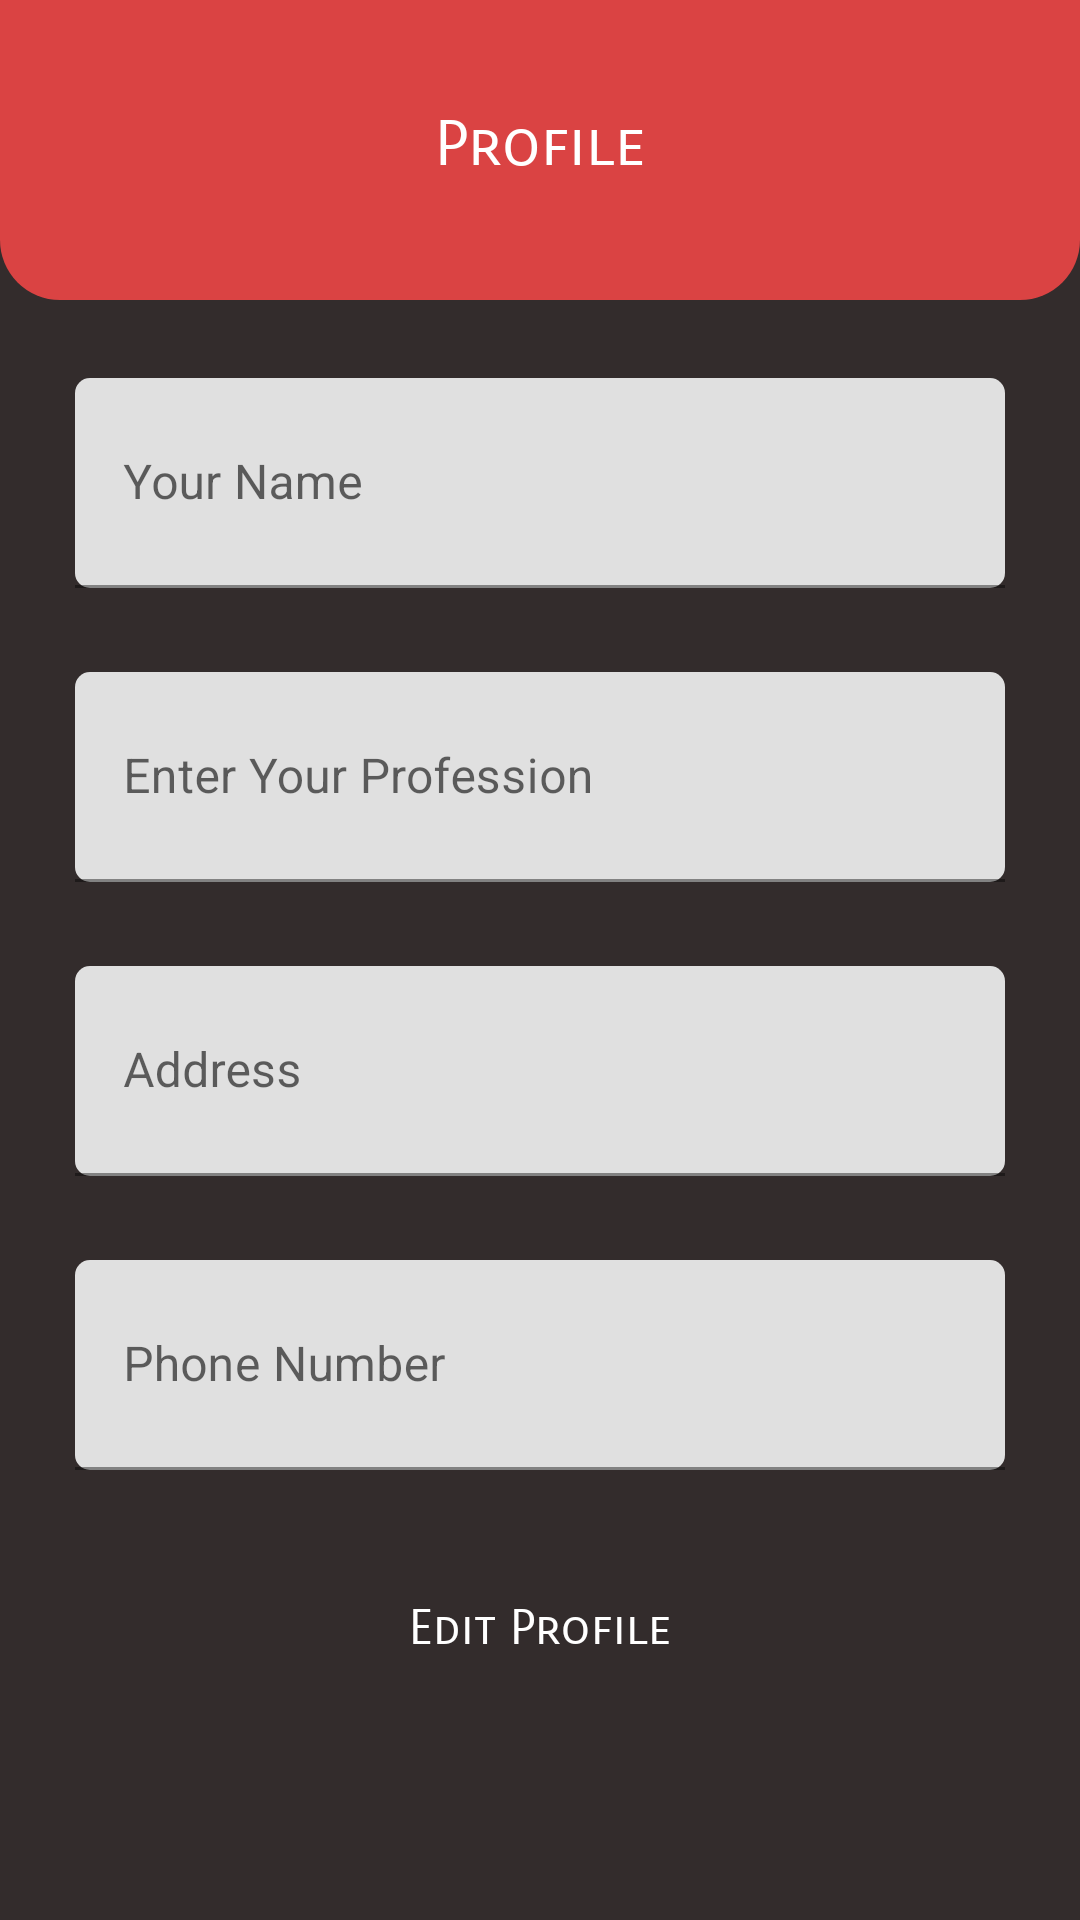

This screen was rendered from an Android layout file. Write that file and the resources it references.
<!-- AndroidManifest.xml: application theme Theme.Appointment -->
<!-- res/layout/activity_customer_user_profile.xml -->
<?xml version="1.0" encoding="utf-8"?>
<ScrollView xmlns:android="http://schemas.android.com/apk/res/android"
    xmlns:tools="http://schemas.android.com/tools"
    android:layout_width="match_parent"
    android:layout_height="match_parent"
    xmlns:app="http://schemas.android.com/apk/res-auto"
    tools:context=".CustomerUserProfile"
    android:background="@color/bgc">

    <LinearLayout
        android:layout_width="match_parent"
        android:layout_height="wrap_content"
        android:orientation="vertical"
        >

        <View
            android:layout_width="match_parent"
            android:layout_height="100dp"
            android:background="@drawable/bg">

        </View>

        <TextView
            android:layout_marginTop="-70dp"
            android:id="@+id/Signup"
            android:layout_width="300dp"
            android:layout_height="wrap_content"
            android:gravity="center_horizontal"
            android:padding="5dp"
            android:layout_gravity="center"
            android:text="Profile"
            android:fontFamily="sans-serif-smallcaps"
            android:textAlignment="center"
            android:textColor="@color/white"
            android:textSize="21sp" />



        <com.google.android.material.textfield.TextInputLayout
            android:layout_width="match_parent"
            android:layout_height="wrap_content"
            android:layout_marginStart="25dp"
            android:layout_marginTop="60dp"
            android:layout_marginEnd="25dp"
            android:layout_marginBottom="18dp"
            app:boxCornerRadiusBottomEnd="5dp"
            app:boxCornerRadiusBottomStart="5dp"
            app:boxCornerRadiusTopEnd="5dp"
            app:boxCornerRadiusTopStart="5dp"
            >
            <com.google.android.material.textfield.TextInputEditText
                android:id="@+id/CNameId"
                android:layout_width="match_parent"
                android:layout_height="70dp"
                android:hint="Your Name"
                android:textColorHint="@color/white"
                android:textColor="@color/black"
                android:textSize="16sp"
                >

            </com.google.android.material.textfield.TextInputEditText>
        </com.google.android.material.textfield.TextInputLayout>

        <com.google.android.material.textfield.TextInputLayout
            android:layout_width="match_parent"
            android:layout_height="wrap_content"
            android:layout_marginStart="25dp"
            android:layout_marginTop="10dp"
            android:layout_marginEnd="25dp"
            android:layout_marginBottom="18dp"
            app:boxCornerRadiusBottomEnd="5dp"
            app:boxCornerRadiusBottomStart="5dp"
            app:boxCornerRadiusTopEnd="5dp"
            app:boxCornerRadiusTopStart="5dp"
            >
            <com.google.android.material.textfield.TextInputEditText
                android:id="@+id/ProfesionId"
                android:layout_width="match_parent"
                android:layout_height="70dp"
                android:hint="Enter Your Profession"
                android:textColorHint="@color/white"
                android:textColor="@color/black"
                android:textSize="16sp"
                >

            </com.google.android.material.textfield.TextInputEditText>
        </com.google.android.material.textfield.TextInputLayout>
        <com.google.android.material.textfield.TextInputLayout
            android:layout_width="match_parent"
            android:layout_height="wrap_content"
            android:layout_marginStart="25dp"
            android:layout_marginTop="10dp"
            android:layout_marginEnd="25dp"
            android:layout_marginBottom="18dp"
            app:boxCornerRadiusBottomEnd="5dp"
            app:boxCornerRadiusBottomStart="5dp"
            app:boxCornerRadiusTopEnd="5dp"
            app:boxCornerRadiusTopStart="5dp"
            >
            <com.google.android.material.textfield.TextInputEditText
                android:id="@+id/AddressId"
                android:layout_width="match_parent"
                android:layout_height="70dp"
                android:hint="Address"
                android:textColorHint="@color/white"
                android:textColor="@color/black"
                android:textSize="16sp"
                >

            </com.google.android.material.textfield.TextInputEditText>
        </com.google.android.material.textfield.TextInputLayout>
        <com.google.android.material.textfield.TextInputLayout
            android:layout_width="match_parent"
            android:layout_height="wrap_content"
            android:layout_marginStart="25dp"
            android:layout_marginTop="10dp"
            android:layout_marginEnd="25dp"
            android:layout_marginBottom="18dp"
            app:boxCornerRadiusBottomEnd="5dp"
            app:boxCornerRadiusBottomStart="5dp"
            app:boxCornerRadiusTopEnd="5dp"
            app:boxCornerRadiusTopStart="5dp"
            >

            <com.google.android.material.textfield.TextInputEditText
                android:id="@+id/PhoneID"
                android:layout_width="match_parent"
                android:layout_height="70dp"
                android:hint="Phone Number"
                android:textColor="@color/black"
                android:textColorHint="@color/white"
                android:textSize="16sp">

            </com.google.android.material.textfield.TextInputEditText>
        </com.google.android.material.textfield.TextInputLayout>


        <TextView
            android:id="@+id/editProfileID"
            android:layout_width="match_parent"
            android:layout_height="wrap_content"
            android:layout_marginTop="20dp"
            android:gravity="center_horizontal"
            android:padding="5dp"
            android:text="Edit Profile"
            android:textAlignment="center"
            android:fontFamily="sans-serif-smallcaps"
            android:textColor="@color/white"
            android:textSize="16sp" />

    </LinearLayout>


</ScrollView>
<!-- resources referenced by this layout -->
<resources>
  <color name="bgc">#332C2C</color>
  <color name="black">#FF000000</color>
  <color name="white">#FFFFFFFF</color>
  <!-- drawable bg (drawable) -->
  <?xml version="1.0" encoding="utf-8"?>
  <shape android:shape="rectangle"
      xmlns:android="http://schemas.android.com/apk/res/android">
  
      <corners android:bottomLeftRadius="20sp"
          android:bottomRightRadius="20sp">
      </corners>
      <solid android:color="@color/red_700" />
  </shape>
  <style name="Theme.Appointment" parent="Theme.MaterialComponents.DayNight.NoActionBar">
          
          <item name="colorPrimary">@color/red_700</item>
          <item name="colorPrimaryVariant">@color/red_700</item>
          <item name="colorOnPrimary">@color/white</item>
          
          <item name="colorSecondary">@color/teal_200</item>
          <item name="colorSecondaryVariant">@color/teal_700</item>
          <item name="colorOnSecondary">@color/black</item>
          
          <item name="android:statusBarColor">?attr/colorPrimaryVariant</item>
          
      </style>
  <color name="red_700">#DA4343</color>
  <color name="teal_200">#FF03DAC5</color>
  <color name="teal_700">#FF018786</color>
</resources>
